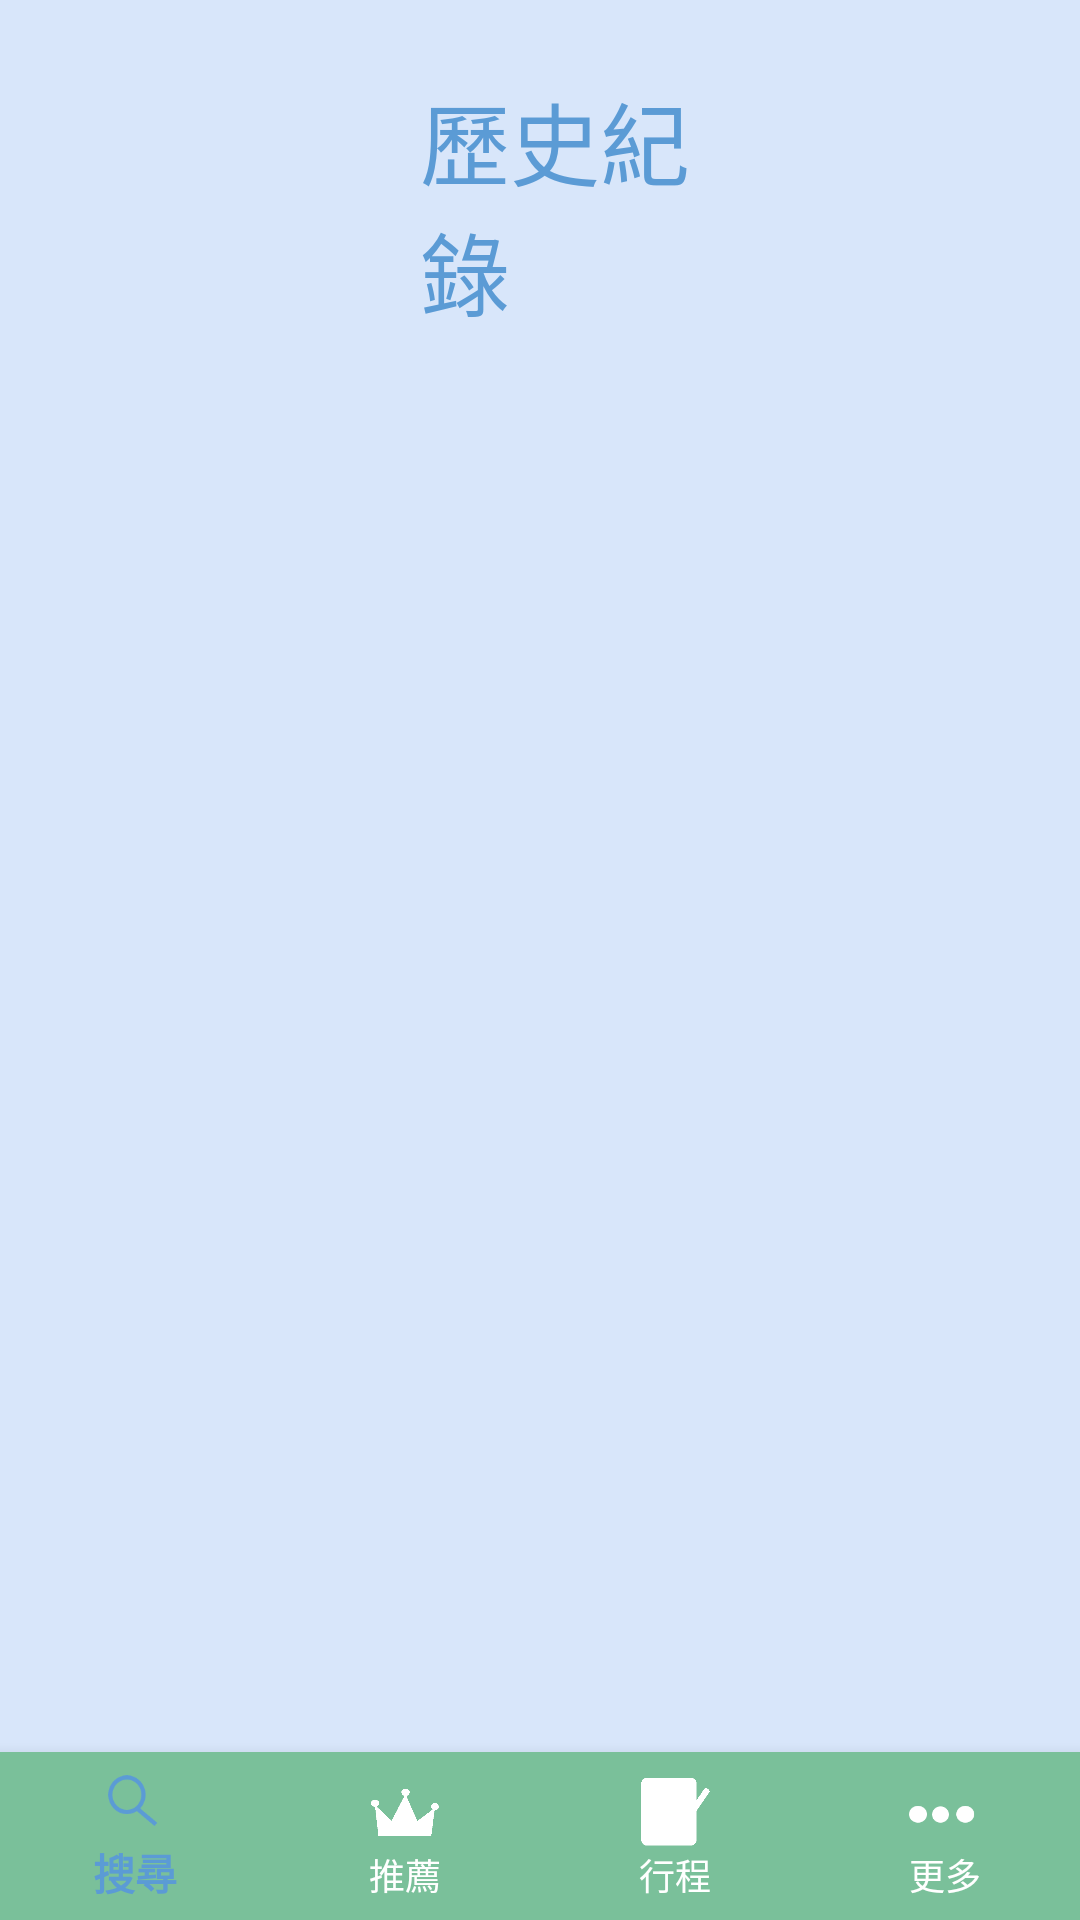

Reconstruct the res/layout file that produces this screen, plus the resources it refers to.
<!-- AndroidManifest.xml: application theme AppTheme -->
<!-- res/layout/history_record.xml -->
<?xml version="1.0" encoding="utf-8"?>
<RelativeLayout xmlns:android="http://schemas.android.com/apk/res/android"
    xmlns:app="http://schemas.android.com/apk/res-auto"
    xmlns:tools="http://schemas.android.com/tools"
    android:layout_width="match_parent"
    android:layout_height="match_parent"
    android:background="@mipmap/background"
    android:orientation="vertical">

    <TextView
        android:id="@+id/history_record_page"
        android:layout_width="131dp"
        android:layout_height="wrap_content"
        android:layout_alignParentStart="true"
        android:layout_alignParentTop="true"
        android:layout_alignParentEnd="true"
        android:layout_marginStart="140dp"
        android:layout_marginTop="25dp"
        android:layout_marginEnd="130dp"
        android:text="@string/history"
        android:textColor="@color/colorSelected"
        android:textSize="30dp"
        app:layout_constraintBottom_toBottomOf="parent"
        app:layout_constraintEnd_toEndOf="parent"
        app:layout_constraintHorizontal_bias="0.496"
        app:layout_constraintStart_toStartOf="parent"
        app:layout_constraintTop_toTopOf="parent" />

    <ScrollView

        android:id="@+id/show"
        android:layout_width="match_parent"
        android:layout_height="555dp"
        android:layout_below="@+id/history_record_page"
        android:layout_alignParentStart="true"
        android:layout_alignParentEnd="true"
        android:layout_alignParentBottom="true"
        android:layout_marginStart="-1dp"
        android:layout_marginTop="37dp"
        android:layout_marginEnd="1dp"
        android:layout_marginBottom="65dp">

        <TableLayout
            android:id="@+id/showTheHistory"
            android:layout_width="match_parent"
            android:layout_height="wrap_content" />
    </ScrollView>

    <include
        layout="@layout/bottom_navigation"
       ></include>


</RelativeLayout>
<!-- res/layout/bottom_navigation.xml (included above) -->
<?xml version="1.0" encoding="utf-8"?>
    <com.google.android.material.bottomnavigation.BottomNavigationView
        xmlns:android="http://schemas.android.com/apk/res/android"
        android:orientation="vertical"
        xmlns:app="http://schemas.android.com/apk/res-auto"
        android:id="@+id/bottom_navigation"
        android:layout_width="match_parent"
        android:layout_height="wrap_content"
        android:layout_alignParentBottom="true"
        android:layout_alignParentStart="true"
        android:layout_alignParentEnd="true"
        android:background="#7AC09A"
        app:itemIconTint="@drawable/bottom_navigation_selector"
        app:itemTextColor="@drawable/bottom_navigation_selector"
        app:labelVisibilityMode="labeled"
        app:menu="@menu/menu" />
<!-- resources referenced by this layout -->
<resources>
  <color name="colorSelected">#5B9BD5</color>
  <!-- drawable bottom_navigation_selector (drawable) -->
  <?xml version="1.0" encoding="utf-8"?>
  <selector xmlns:android="http://schemas.android.com/apk/res/android">
  
      <item
          android:state_checked="true"
          android:color="@color/colorSelected" />
      <item
          android:state_checked="false"
          android:color="@color/colorWhite" />
  </selector>
  <!-- mipmap background: png bitmap (mipmap-hdpi, 3343 bytes) -->
  <string name="history">歷史紀錄</string>
  <style name="AppTheme" parent="Theme.AppCompat.NoActionBar">
          
          <item name="colorPrimary">@color/colorPrimary</item>
          <item name="colorPrimaryDark">@color/colorPrimaryDark</item>
          <item name="colorAccent">@color/colorAccent</item>
          <item name="colorControlNormal">#808080</item>
          <item name="colorControlActivated">#808080</item>
      </style>
  <color name="colorWhite">#FFFFFF</color>
  <color name="colorPrimary">#008577</color>
  <color name="colorPrimaryDark">#00574B</color>
  <color name="colorAccent">#D81B60</color>
</resources>
